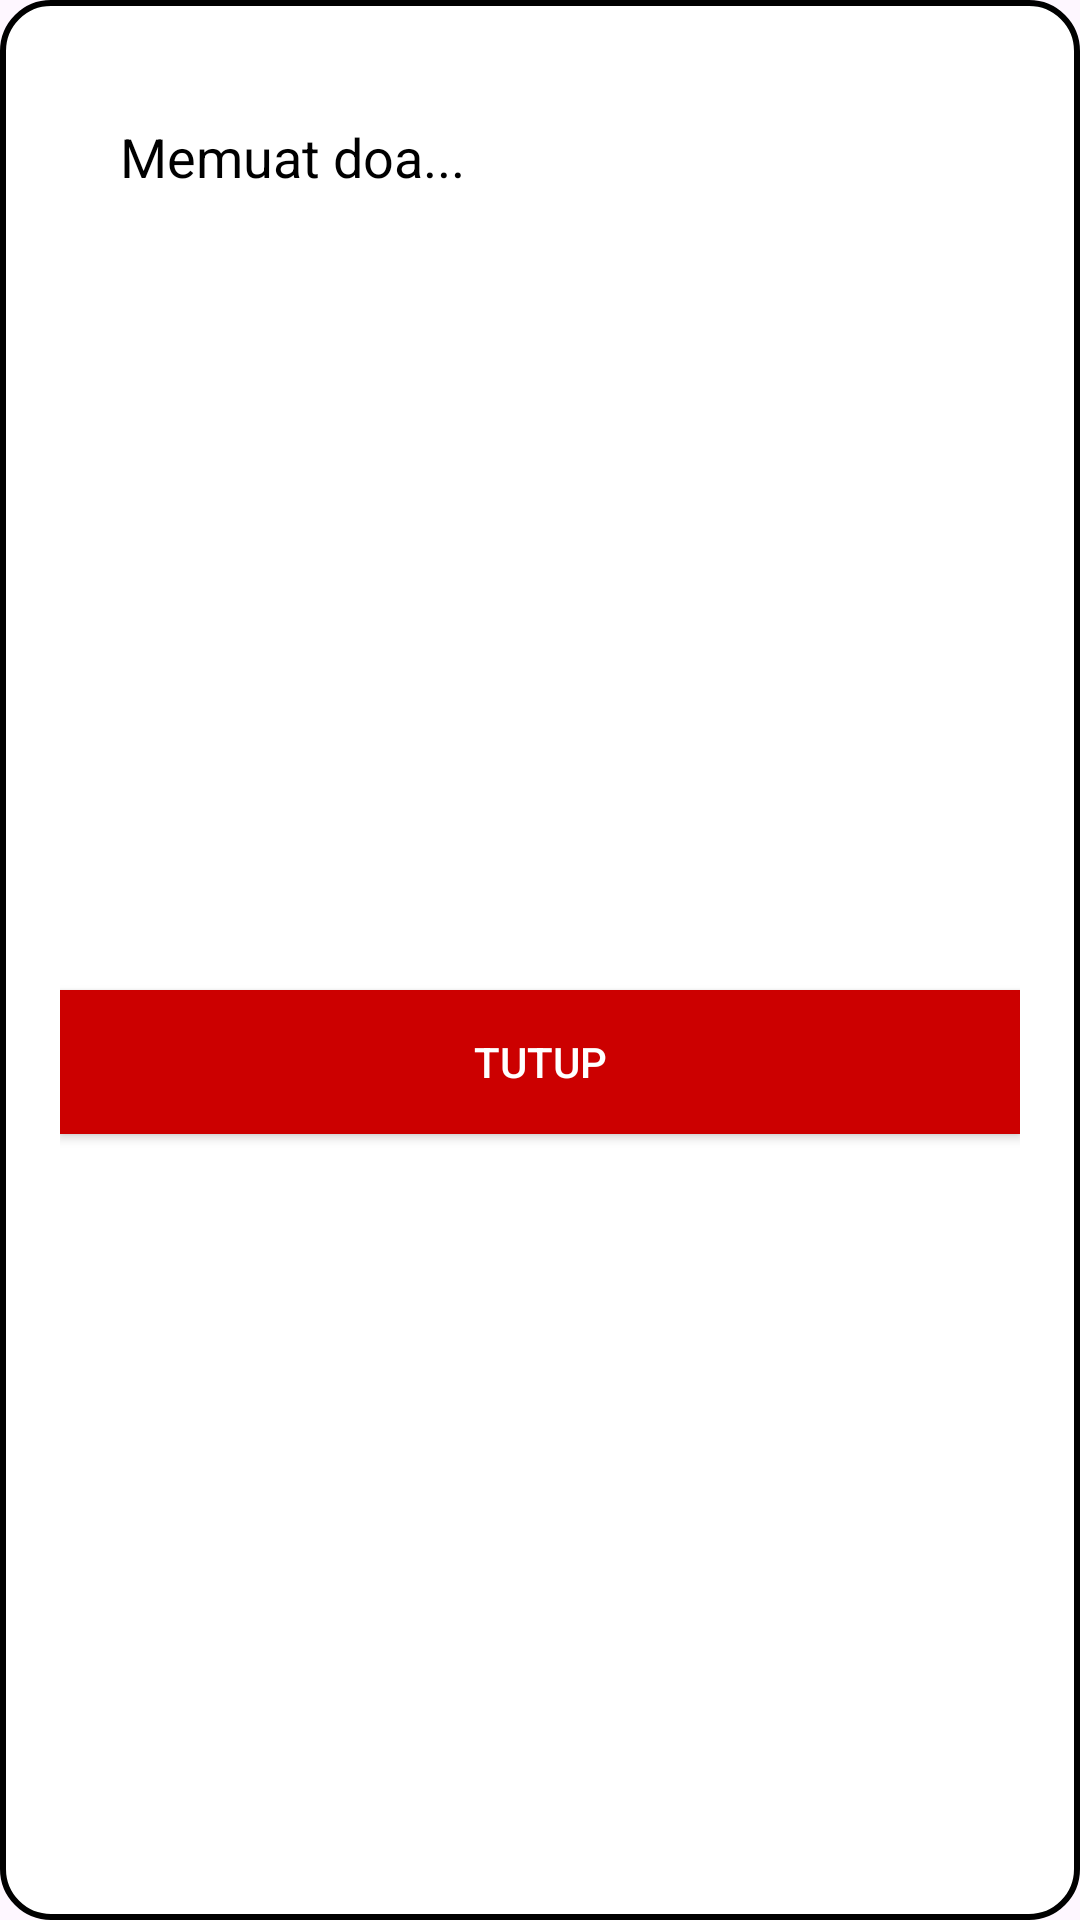

Produce the Android XML layout that renders to this screen, including the resource entries it uses.
<!-- AndroidManifest.xml: application theme Theme.Muttawif -->
<!-- res/layout/popup_doa.xml -->
<?xml version="1.0" encoding="utf-8"?>
<LinearLayout xmlns:android="http://schemas.android.com/apk/res/android"
    android:layout_width="wrap_content"
    android:layout_height="wrap_content"
    android:orientation="vertical"
    android:padding="20dp"
    android:background="@drawable/popup_background">

    
    <ScrollView
        android:layout_width="wrap_content"
        android:layout_height="300dp"
        android:fillViewport="true"
        android:padding="10dp">

        <TextView
            android:id="@+id/textDoa"
            android:layout_width="wrap_content"
            android:layout_height="wrap_content"
            android:text="Memuat doa..."
            android:textSize="18sp"
            android:textColor="@android:color/black"
            android:padding="10dp" />
    </ScrollView>

    <Button
        android:id="@+id/buttonClose"
        android:layout_width="match_parent"
        android:layout_height="wrap_content"
        android:text="Tutup"
        android:textColor="@android:color/white"
        android:background="@android:color/holo_red_dark"
        android:padding="10dp"
        android:layout_marginTop="10dp"/>
</LinearLayout>
<!-- resources referenced by this layout -->
<resources>
  <!-- drawable popup_background (drawable) -->
  <?xml version="1.0" encoding="utf-8"?>
  <shape xmlns:android="http://schemas.android.com/apk/res/android" android:shape="rectangle">
      <solid android:color="@android:color/white"/>
      <corners android:radius="16dp"/>
      <padding android:left="16dp" android:top="16dp" android:right="16dp" android:bottom="16dp"/>
      <stroke android:width="2dp" android:color="@android:color/black"/>
  </shape>
  <style name="Theme.Muttawif" parent="Base.Theme.Muttawif" />
  <style name="Base.Theme.Muttawif" parent="Theme.Material3.DayNight.NoActionBar">
          
          
      </style>
</resources>
